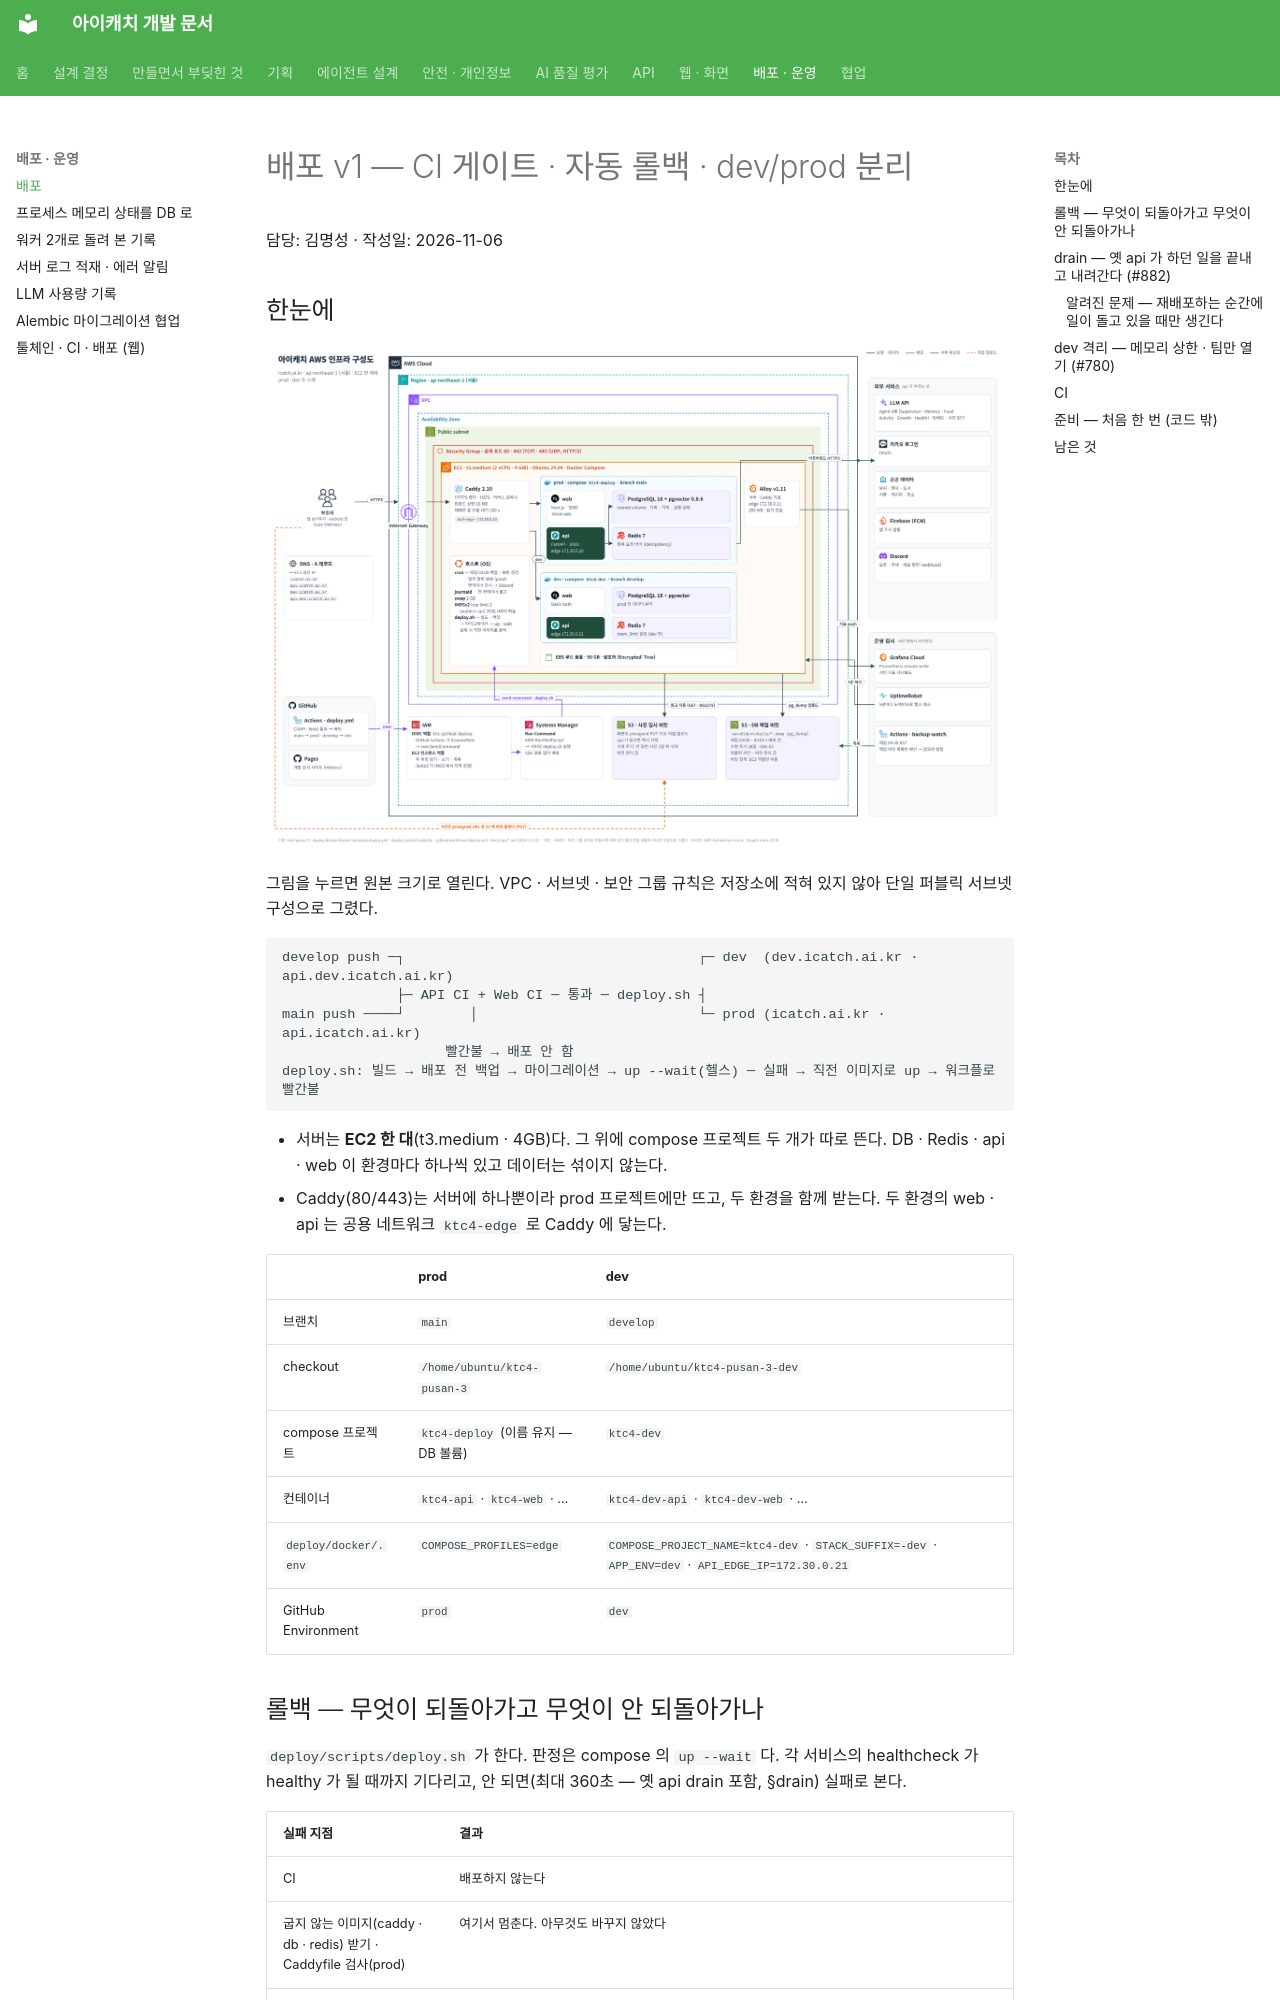

repository: kakaotechcampus-4/ktc4-pusan-3 · page: ops/deploy-v1/index.html · generator: mkdocs

# 배포 v1 — CI 게이트 · 자동 롤백 · dev/prod 분리

담당: 김명성 · 작성일: 2026-11-06

## 한눈에

[![아이캐치 AWS 인프라 구성도 — 서울 리전의 EC2 한 대 위에 prod · dev 두 compose 프로젝트가 뜨고, Caddy 가 두 환경을 함께 받는다. 배포는 GitHub Actions 가 OIDC 로 IAM 역할을 받아 Systems Manager 로 deploy.sh 를 실행한다. S3 버킷은 사진 임시 보관과 DB 백업 둘이다.](../assets/architecture-detail.png)](../assets/architecture-detail.png)

그림을 누르면 원본 크기로 열린다. VPC · 서브넷 · 보안 그룹 규칙은 저장소에 적혀 있지 않아 단일 퍼블릭 서브넷 구성으로 그렸다.

```
develop push ─┐                                    ┌─ dev  (dev.icatch.ai.kr · api.dev.icatch.ai.kr)
              ├─ API CI + Web CI ─ 통과 ─ deploy.sh ┤
main push ────┘        │                           └─ prod (icatch.ai.kr · api.icatch.ai.kr)
                    빨간불 → 배포 안 함
deploy.sh: 빌드 → 배포 전 백업 → 마이그레이션 → up --wait(헬스) ─ 실패 → 직전 이미지로 up → 워크플로 빨간불
```

- 서버는 **EC2 한 대**(t3.medium · 4GB)다. 그 위에 compose 프로젝트 두 개가 따로 뜬다.
  DB · Redis · api · web 이 환경마다 하나씩 있고 데이터는 섞이지 않는다.
- Caddy(80/443)는 서버에 하나뿐이라 prod 프로젝트에만 뜨고, 두 환경을 함께 받는다.
  두 환경의 web · api 는 공용 네트워크 `ktc4-edge` 로 Caddy 에 닿는다.

| | prod | dev |
| --- | --- | --- |
| 브랜치 | `main` | `develop` |
| checkout | `/home/ubuntu/ktc4-pusan-3` | `/home/ubuntu/ktc4-pusan-3-dev` |
| compose 프로젝트 | `ktc4-deploy` (이름 유지 — DB 볼륨) | `ktc4-dev` |
| 컨테이너 | `ktc4-api` · `ktc4-web` · … | `ktc4-dev-api` · `ktc4-dev-web` · … |
| `deploy/docker/.env` | `COMPOSE_PROFILES=edge` | `COMPOSE_PROJECT_NAME=ktc4-dev` · `STACK_SUFFIX=-dev` · `APP_ENV=dev` · `API_EDGE_IP=172.30.0.21` |
| GitHub Environment | `prod` | `dev` |
